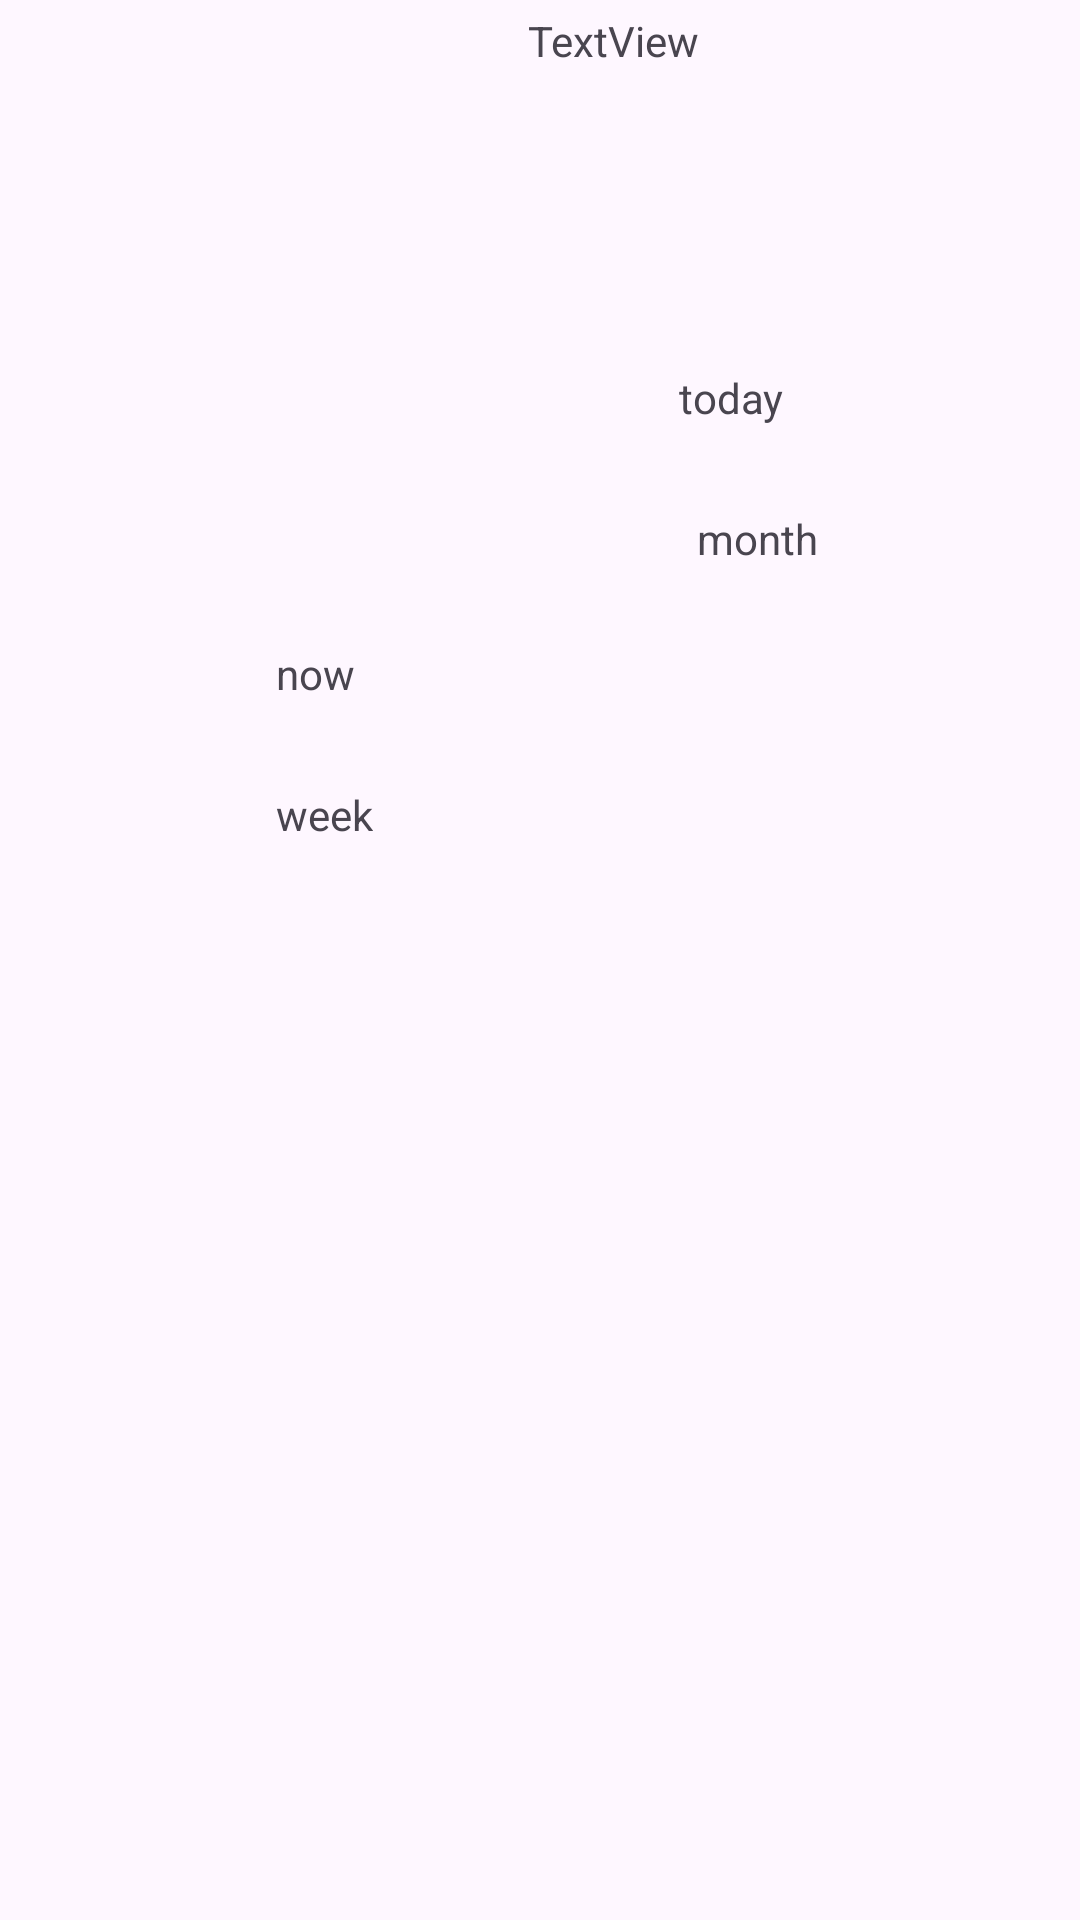

Reconstruct the res/layout file that produces this screen, plus the resources it refers to.
<!-- AndroidManifest.xml: application theme Theme.InventoryManager -->
<!-- res/layout/details_layout.xml -->
<?xml version="1.0" encoding="utf-8"?>
<androidx.constraintlayout.widget.ConstraintLayout xmlns:android="http://schemas.android.com/apk/res/android"
    xmlns:app="http://schemas.android.com/apk/res-auto"
    xmlns:tools="http://schemas.android.com/tools"
    android:layout_width="match_parent"
    android:layout_height="match_parent">

    <TextView
        android:id="@+id/name"
        android:layout_width="wrap_content"
        android:layout_height="wrap_content"
        android:layout_marginStart="176dp"
        android:layout_marginTop="4dp"
        android:layout_marginBottom="158dp"
        android:text="TextView"
        app:layout_constraintBottom_toTopOf="@+id/view2"
        app:layout_constraintStart_toStartOf="parent"
        app:layout_constraintTop_toTopOf="parent" />

    <TextView
        android:id="@+id/now"
        android:layout_width="wrap_content"
        android:layout_height="wrap_content"
        android:layout_marginStart="92dp"
        android:layout_marginTop="192dp"
        android:text="now"
        app:layout_constraintStart_toStartOf="parent"
        app:layout_constraintTop_toBottomOf="@+id/name" />


    <TextView
        android:id="@+id/today"
        android:layout_width="wrap_content"
        android:layout_height="wrap_content"
        android:layout_marginStart="108dp"
        android:layout_marginTop="32dp"
        android:text="today"
        app:layout_constraintStart_toEndOf="@+id/now"
        app:layout_constraintTop_toBottomOf="@+id/view2" />

    <TextView
        android:id="@+id/week"
        android:layout_width="wrap_content"
        android:layout_height="wrap_content"
        android:layout_marginStart="92dp"
        android:layout_marginTop="28dp"
        android:text="week"
        app:layout_constraintStart_toStartOf="parent"
        app:layout_constraintTop_toBottomOf="@+id/now" />

    <TextView
        android:id="@+id/month"
        android:layout_width="wrap_content"
        android:layout_height="wrap_content"
        android:layout_marginStart="108dp"
        android:layout_marginTop="28dp"
        android:text="month"
        app:layout_constraintStart_toEndOf="@+id/week"
        app:layout_constraintTop_toBottomOf="@+id/today" />

    <ImageView
        android:id="@+id/imageView"
        android:layout_width="wrap_content"
        android:layout_height="wrap_content"
        android:layout_marginTop="16dp"
        android:layout_marginEnd="140dp"
        app:layout_constraintEnd_toEndOf="parent"
        app:layout_constraintTop_toBottomOf="@+id/name"
        tools:srcCompat="@tools:sample/avatars" />

    <View
        android:id="@+id/view2"
        android:layout_width="wrap_content"
        android:layout_height="0dp"
        android:layout_marginBottom="549dp"
        app:layout_constraintBottom_toBottomOf="parent"
        app:layout_constraintEnd_toEndOf="parent"
        app:layout_constraintHorizontal_bias="0.0"
        app:layout_constraintStart_toStartOf="parent"
        app:layout_constraintTop_toBottomOf="@+id/name" />
</androidx.constraintlayout.widget.ConstraintLayout>
<!-- resources referenced by this layout -->
<resources>
  <style name="Theme.InventoryManager" parent="Base.Theme.InventoryManager" />
  <style name="Base.Theme.InventoryManager" parent="Theme.Material3.DayNight.NoActionBar">
          
          
  
      </style>
</resources>
